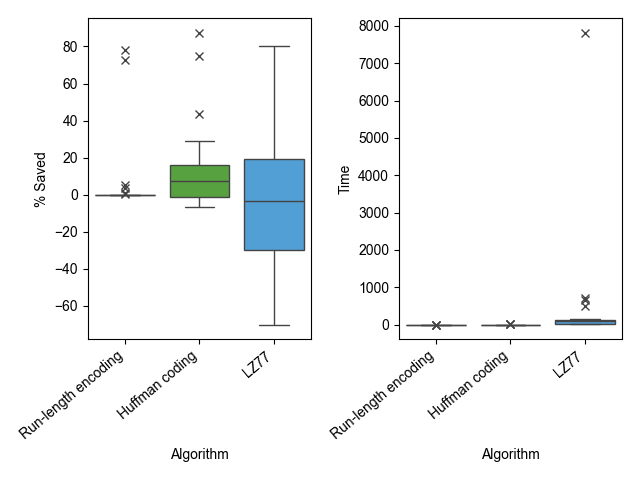

Source data for this figure (header and first rows):
Image, Algorithm, New Size, Raw, % Saved, Time, Verified, MSE, PSNR
4.1.01.tiff, Run-length encoding, 65792, 65536, -0.3906, 0.08923, 100, , 
4.1.01.tiff, Huffman coding, 65092, 65536, 0.6775, 0.3511, 100, , 
4.1.01.tiff, LZ77, 78032, 65536, -19.07, 24.48, 100, , 
4.1.02.tiff, Run-length encoding, 65792, 65536, -0.3906, 0.0855, 100, , 
4.1.02.tiff, Huffman coding, 58288, 65536, 11.06, 0.7538, 100, , 
4.1.02.tiff, LZ77, 69218, 65536, -5.618, 25.31, 100, , 
4.1.03.tiff, Run-length encoding, 65660, 65536, -0.1892, 0.08889, 100, , 
4.1.03.tiff, Huffman coding, 50187, 65536, 23.42, 0.6841, 100, , 
4.1.03.tiff, LZ77, 49138, 65536, 25.02, 23.59, 100, , 
4.1.04.tiff, Run-length encoding, 65792, 65536, -0.3906, 0.1103, 100, , 
4.1.04.tiff, Huffman coding, 66806, 65536, -1.938, 0.7774, 100, , 
4.1.04.tiff, LZ77, 75542, 65536, -15.27, 28.17, 100, , 
4.1.05.tiff, Run-length encoding, 65792, 65536, -0.3906, 0.03796, 100, , 
4.1.05.tiff, Huffman coding, 58569, 65536, 10.63, 0.2456, 100, , 
4.1.05.tiff, LZ77, 64312, 65536, 1.868, 11.03, 100, , 
4.1.06.tiff, Run-length encoding, 65540, 65536, -0.006104, 0.0541, 100, , 
4.1.06.tiff, Huffman coding, 67207, 65536, -2.55, 0.256, 100, , 
4.1.06.tiff, LZ77, 87048, 65536, -32.82, 13.57, 100, , 
4.1.07.tiff, Run-length encoding, 62278, 65536, 4.971, 0.04508, 100, , 
4.1.07.tiff, Huffman coding, 52552, 65536, 19.81, 0.3335, 100, , 
4.1.07.tiff, LZ77, 39162, 65536, 40.24, 8.51, 100, , 
4.1.08.tiff, Run-length encoding, 63108, 65536, 3.705, 0.0591, 100, , 
4.1.08.tiff, Huffman coding, 56989, 65536, 13.04, 0.2868, 100, , 
4.1.08.tiff, LZ77, 48560, 65536, 25.9, 9.059, 100, , 
4.2.01.tiff, Run-length encoding, 262656, 262144, -0.1953, 0.243, 100, , 
4.2.01.tiff, Huffman coding, 266419, 262144, -1.631, 1.063, 100, , 
4.2.01.tiff, LZ77, 222884, 262144, 14.98, 35.76, 100, , 
4.2.03.tiff, Run-length encoding, 262656, 262144, -0.1953, 0.1378, 100, , 
4.2.03.tiff, Huffman coding, 271832, 262144, -3.696, 1.015, 100, , 
4.2.03.tiff, LZ77, 446194, 262144, -70.21, 58.98, 100, , 
4.2.05.tiff, Run-length encoding, 262656, 262144, -0.1953, 0.1588, 100, , 
4.2.05.tiff, Huffman coding, 246678, 262144, 5.9, 0.8895, 100, , 
4.2.05.tiff, LZ77, 254952, 262144, 2.744, 38.03, 100, , 
4.2.06.tiff, Run-length encoding, 262656, 262144, -0.1953, 0.1241, 100, , 
4.2.06.tiff, Huffman coding, 275565, 262144, -5.12, 0.9102, 100, , 
4.2.06.tiff, LZ77, 356560, 262144, -36.02, 54.82, 100, , 
4.2.07.tiff, Run-length encoding, 262656, 262144, -0.1953, 0.4652, 100, , 
4.2.07.tiff, Huffman coding, 279639, 262144, -6.674, 2.376, 100, , 
4.2.07.tiff, LZ77, 342002, 262144, -30.46, 114.6, 100, , 
5.1.09.tiff, Run-length encoding, 65792, 65536, -0.3906, 0.09922, 100, , 
5.1.09.tiff, Huffman coding, 62176, 65536, 5.127, 1.19, 100, , 
5.1.09.tiff, LZ77, 92454, 65536, -41.07, 24.87, 100, , 
5.1.10.tiff, Run-length encoding, 65792, 65536, -0.3906, 0.1019, 100, , 
5.1.10.tiff, Huffman coding, 67620, 65536, -3.18, 0.6077, 100, , 
5.1.10.tiff, LZ77, 109888, 65536, -67.68, 34.32, 100, , 
5.1.11.tiff, Run-length encoding, 65540, 65536, -0.006104, 0.1561, 100, , 
5.1.11.tiff, Huffman coding, 58607, 65536, 10.57, 2.114, 100, , 
5.1.11.tiff, LZ77, 52894, 65536, 19.29, 21.76, 100, , 
5.1.12.tiff, Run-length encoding, 65792, 65536, -0.3906, 0.0713, 100, , 
5.1.12.tiff, Huffman coding, 60161, 65536, 8.202, 0.4712, 100, , 
5.1.12.tiff, LZ77, 67130, 65536, -2.432, 32.69, 100, , 
5.1.13.tiff, Run-length encoding, 17956, 65536, 72.6, 0.04392, 100, , 
5.1.13.tiff, Huffman coding, 16329, 65536, 75.08, 0.5079, 100, , 
5.1.13.tiff, LZ77, 12858, 65536, 80.38, 8.874, 100, , 
5.1.14.tiff, Run-length encoding, 65792, 65536, -0.3906, 0.07433, 100, , 
5.1.14.tiff, Huffman coding, 67822, 65536, -3.488, 0.4499, 100, , 
5.1.14.tiff, LZ77, 100194, 65536, -52.88, 20.75, 100, , 
5.2.08.tiff, Run-length encoding, 262656, 262144, -0.1953, 0.4281, 100, , 
5.2.08.tiff, Huffman coding, 266115, 262144, -1.515, 2.518, 100, , 
5.2.08.tiff, LZ77, 309664, 262144, -18.13, 105.9, 100, , 
... 54 more rows
